Labelled photos from "public_dataset", an image-classification folder in Teaun9/Computer-Vision. The possible labels are: crazing, inclusion, pitted surface, rolled-in scale, scratches.

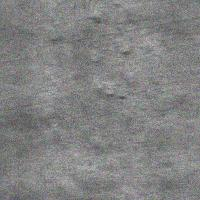
Label: rolled-in scale

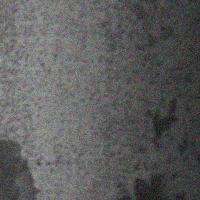
Label: pitted surface

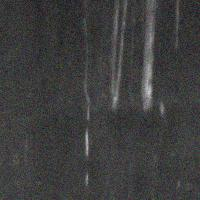
Label: scratches

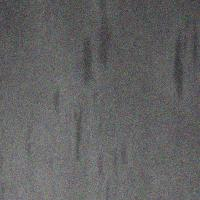
Label: inclusion

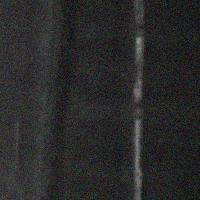
Label: scratches

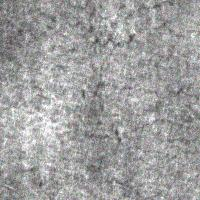
Label: crazing
